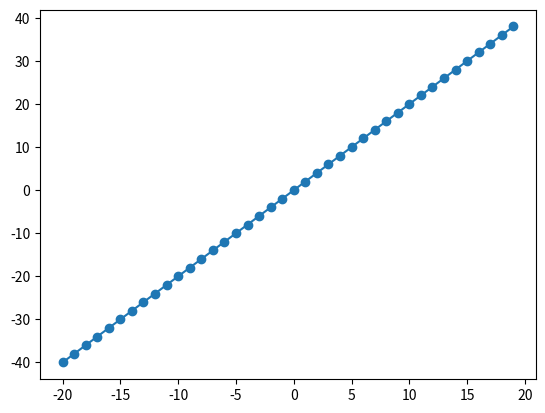

Recreate this plot in Python.
#
# 따라하며 배우는 파이썬과 데이터과학(생능출판사 2020)
# LAB 11-1 수학 함수도 쉽게 그려보자, 286쪽
#
import matplotlib.pyplot as plt

x = [x for x in range(-20, 20)] 
y = [2 * t for t in x]            # 2*x를 원소로 가지는 y 함수
plt.plot(x, y, marker='o')      # 선 그래프에 동그라미 표식을 출력

#plt.axis([-20, 20, -20, 20])    # 그림을 그릴 영역을 지정함
plt.show()
